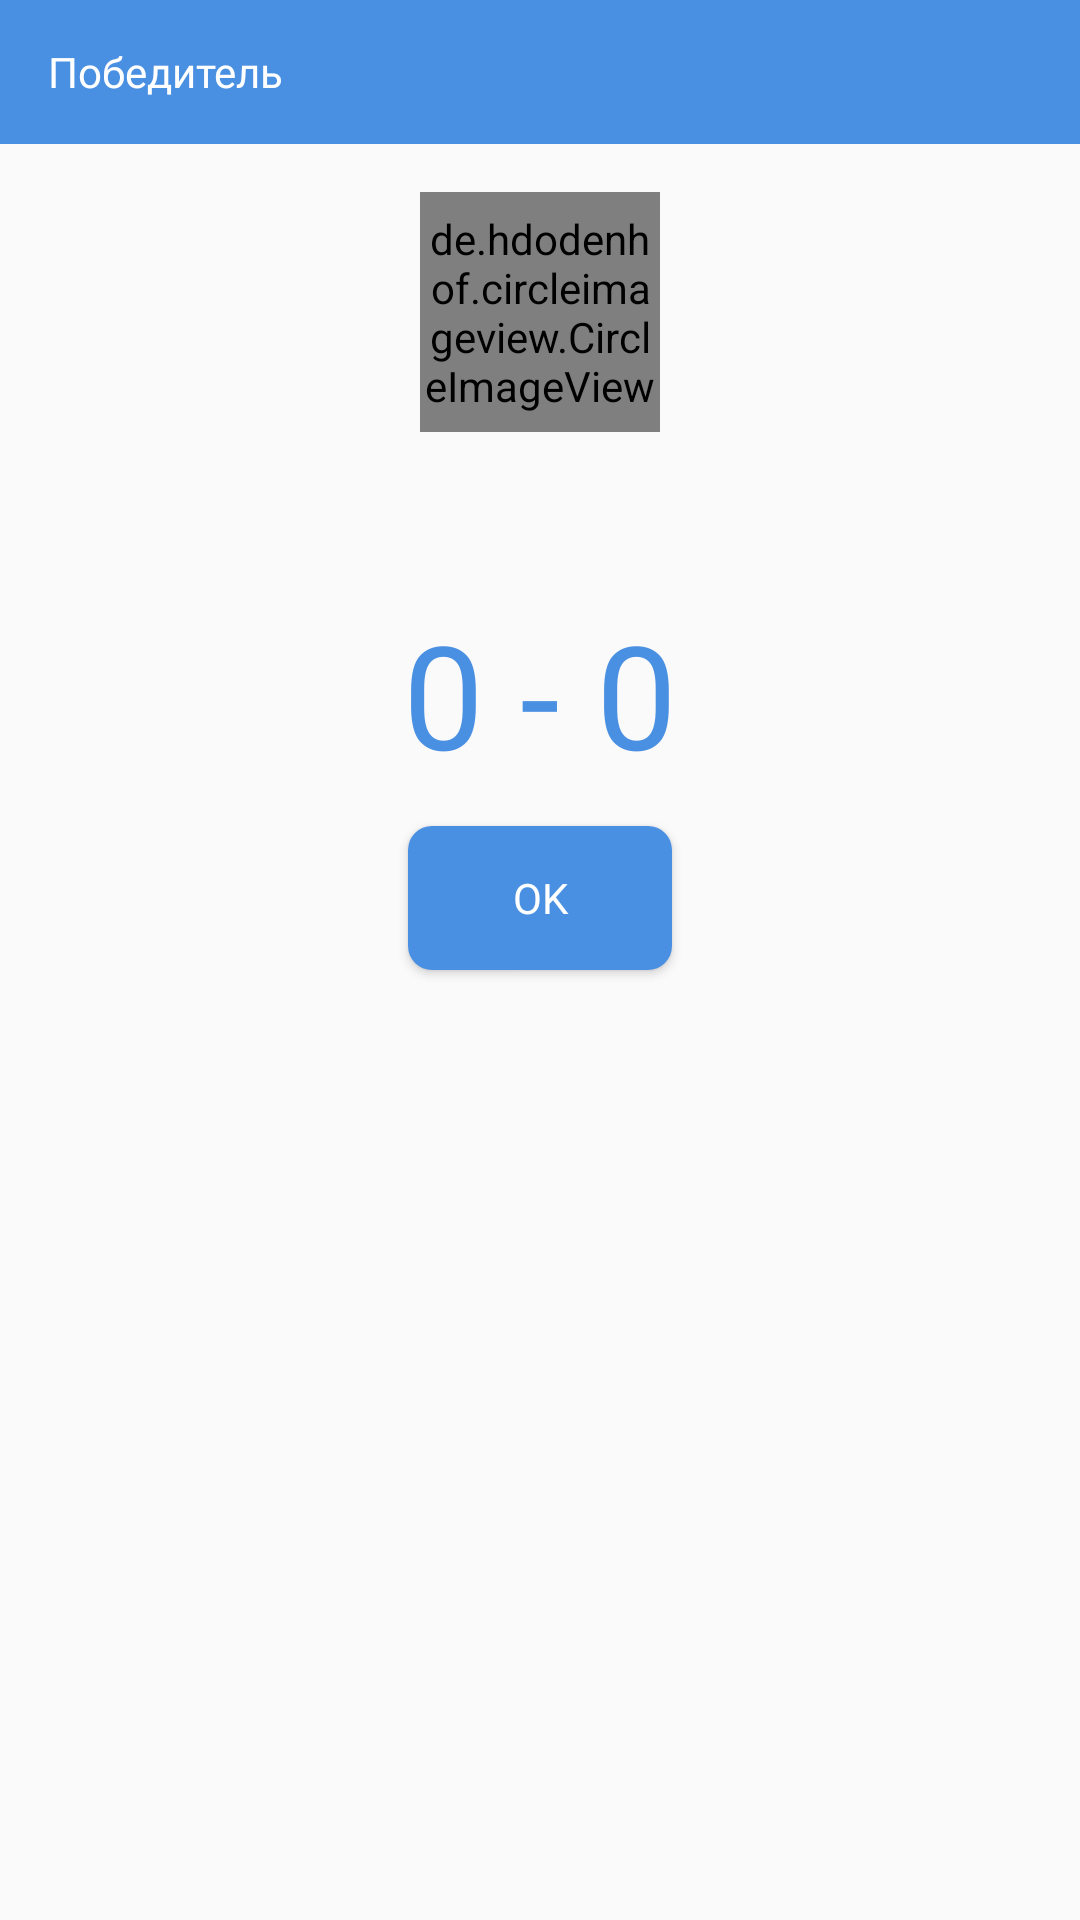

Layout XML and referenced resources for this Android screen:
<!-- AndroidManifest.xml: application theme AppTheme -->
<!-- res/layout/dialog_winner.xml -->
<?xml version="1.0" encoding="utf-8"?>
<LinearLayout xmlns:android="http://schemas.android.com/apk/res/android"
    xmlns:app="http://schemas.android.com/apk/res-auto"
    xmlns:tools="http://schemas.android.com/tools"
    android:layout_width="match_parent"
    android:layout_height="wrap_content"
    android:orientation="vertical"
    tools:context=".create_private_table_activity.CreatePrivateTableActivity">

    <LinearLayout
        android:id="@+id/linearLayoutBar"
        android:layout_width="match_parent"
        android:orientation="horizontal"
        android:gravity="center"
        android:background="@color/colorMain"
        android:layout_height="48dp">

        <TextView
            android:layout_width="wrap_content"
            android:layout_height="wrap_content"
            android:text="@string/label_winner"
            android:fontFamily="@font/noteworthy_bold"
            android:textColor="@android:color/white"
            android:layout_marginStart="16dp"/>

        <Space
            android:layout_width="0dp"
            android:layout_height="wrap_content"
            android:layout_weight="1"/>

    </LinearLayout>

    <LinearLayout
        android:layout_width="match_parent"
        android:layout_height="wrap_content"
        android:orientation="vertical"
        android:gravity="center">

        <de.hdodenhof.circleimageview.CircleImageView
            android:id="@+id/imageViewWinnerAvatar"
            android:layout_width="80dp"
            android:layout_height="80dp"
            android:layout_margin="16dp"
            android:src="@android:color/white"
            app:civ_border_color="@color/colorMain"
            app:civ_border_width="2dp" />

        <TextView
            android:id="@+id/textViewWinnerName"
            android:layout_width="wrap_content"
            android:layout_height="wrap_content"
            android:textSize="20sp"
            tools:text="Uncolor"
            android:textColor="@color/colorMain"
            android:fontFamily="@font/noteworthy_bold"/>

        <TextView
            android:id="@+id/textViewResults"
            style="@style/TextViewBoldStyle"
            android:layout_width="wrap_content"
            android:layout_height="wrap_content"
            android:layout_gravity="center"
            android:layout_margin="12dp"
            android:text="0 - 0"
            android:textColor="@color/colorMain"
            android:textSize="48sp" />


        <Button
            android:id="@+id/okButton"
            android:layout_width="wrap_content"
            android:layout_height="wrap_content"
            android:text="OK"
            android:layout_marginBottom="16dp"
            android:textColor="@android:color/white"
            android:fontFamily="@font/noteworthy_bold"
            android:background="@drawable/button_info"/>

    </LinearLayout>

</LinearLayout>
<!-- resources referenced by this layout -->
<resources>
  <color name="colorMain">#4A90E2</color>
  <!-- drawable button_info (drawable) -->
  <?xml version="1.0" encoding="utf-8"?>
  <shape xmlns:android="http://schemas.android.com/apk/res/android">
  
      <corners android:radius="8dp"/>
      <solid android:color="@color/colorMain"/>
  
  </shape>
  <string name="label_winner">Победитель</string>
  <style name="TextViewBoldStyle" parent="@android:style/Widget.TextView">
          <item name="android:textColor">@color/colorMain</item>
          <item name="android:fontFamily">@font/noteworthy_bold</item>
      </style>
  <style name="AppTheme" parent="Theme.AppCompat.Light.NoActionBar">
          
          <item name="colorPrimary">@color/colorMain</item>
          <item name="colorPrimaryDark">@color/colorMain</item>
          <item name="colorAccent">@color/colorAccent</item>
      </style>
  <color name="colorAccent">#FF4081</color>
</resources>
